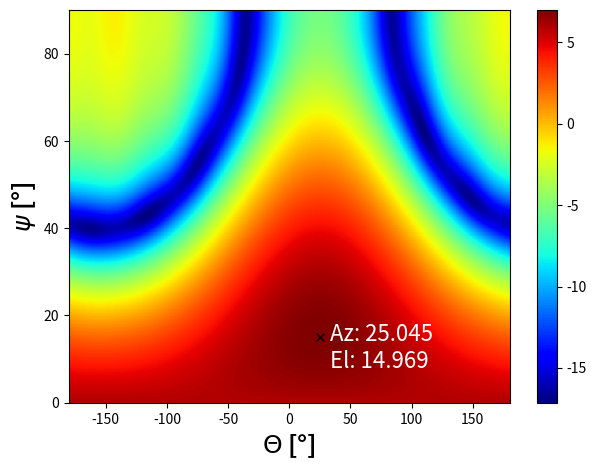

Write Python code to recreate this figure.
# -*- coding: utf-8 -*-
"""
Created on Tue Feb 13 16:03:12 2024

[redacted]
"""

import numpy as np
import matplotlib.pyplot as plt

## Set simulation parameters
sample_rate = 1e6
n = 1000 # Samples
freq = 400e6 # Frequency

# radius = 0.5 # Array radius normalized to wavelength
n_elem = 5 # Number of array elements
phi_deg = 15 # Elevation in degrees
theta_deg = 25 # Azimuth in degrees
radius = (0.5 / np.sqrt(2 * (1 - np.cos(2 * np.pi / n_elem)))) # Calculate radius [m]

phi_step = 2 * np.pi / n_elem # Angular distance between elements
elem_step = np.zeros((1,n_elem)) # Angular element position matrix [rad]
for i in range(5):
    elem_step[0,i] = phi_step * i

## Create the signal
t = np.arange(n) / sample_rate # Time vector
signal = np.exp(-2j * np.pi * freq * t)
signal = signal.reshape(1,-1)

## Simulate the signal on UCA
phi = phi_deg * np.pi / 180
theta = theta_deg * np.pi / 180
a = np.exp(-2j * np.pi * radius * np.sin(phi) * np.cos(theta-elem_step)) # Calculate the array factor 
a = a.reshape(-1,1)
noise = np.random.randn(n_elem, n) + 1j*np.random.randn(n_elem, n) # Generate noise

## Get signals at array elements
r = a @ signal + 0.1*noise

## Estimate the spatial covariance matrix
R_xx = r @ r.conj().T / n

## Simulate the conventional DoA
theta_samp = 1000
phi_samp = 500
theta_scan = np.linspace(-1*np.pi, np.pi, theta_samp)
phi_scan = np.linspace(0, np.pi/2, phi_samp)
results = np.zeros((phi_samp,theta_samp))

for theta_i in range(theta_samp):
    for phi_i in range(phi_samp):
        a_i = np.exp(-2j * np.pi * radius * np.sin(phi_scan[phi_i]) * np.cos(theta_scan[theta_i]-elem_step))
        a_i = a_i.reshape(-1,1)
        
        # w = a_i
        # w_nr = np.sqrt(np.dot(a_i.conj().T,a_i))
        w = a_i / np.sqrt(np.dot(a_i.conj().T,a_i)) # Normalize weights
        # w = a_i / np.linalg.norm(a_i) # Normalize weights alternatively (same outcome)
    
        r_weighted = np.abs(w.conj().T @ R_xx @ w)
        # r_weighted = (a_i.conj().T @ R_xx @ a_i) / (a_i.conj().T @ a_i) # Normalize
        
        results[phi_i, theta_i] = r_weighted

# results /= np.max(results) # Normalize results
results_db = 10*np.log10(results)
azi_max = np.argmax(results[int(phi_samp/2),:])
elev_max = np.argmax(results[:,azi_max])

# theta_grid, phi_grid = np.meshgrid(theta_scan, phi_scan)
# x = results * np.sin(phi_grid) * np.cos(theta_grid)
# y = results * np.sin(phi_grid) * np.sin(theta_grid)
# z = results * np.cos(phi_grid)

# fig = plt.figure()
# ax = fig.add_subplot(111, projection='3d')
# surf = ax.plot_surface(x, y, z, cmap='viridis')
# fig.colorbar(surf, shrink=0.5, aspect=5)
# ax.set_xlabel('X')
# ax.set_ylabel('Y')
# ax.set_zlabel('Z')
# plt.show()
    
# Create meshgrid for theta and phi
theta_deg_scan = theta_scan * 180 / np.pi
phi_deg_scan = phi_scan * 180 / np.pi
theta_grid, phi_grid = np.meshgrid(theta_deg_scan, phi_deg_scan)

azival = str(theta_scan[azi_max] * 180 / np.pi)
eleval = str(phi_scan[elev_max] * 180 / np.pi)
textlabel = "Az: " + azival[:6] + "\nEl: " + eleval[:6]
# Plotting the results
plt.figure()
plt.pcolormesh(theta_grid, phi_grid, results_db, shading='auto', cmap='jet')
plt.plot(theta_scan[azi_max] * 180 / np.pi, phi_scan[elev_max] * 180 / np.pi, 'kx', markersize = 6)
plt.text(theta_scan[azi_max] * 180 / np.pi + 8, phi_scan[elev_max] * 180 / np.pi - 7, textlabel, fontsize = 16, c='w')
cbar = plt.colorbar()
cbar.labelsize = 12
plt.xlabel('$\Theta$ [°]', fontsize=18, weight='bold')
plt.ylabel('$\psi$ [°]', fontsize=18, weight='bold')
plt.tight_layout()
plt.show()

